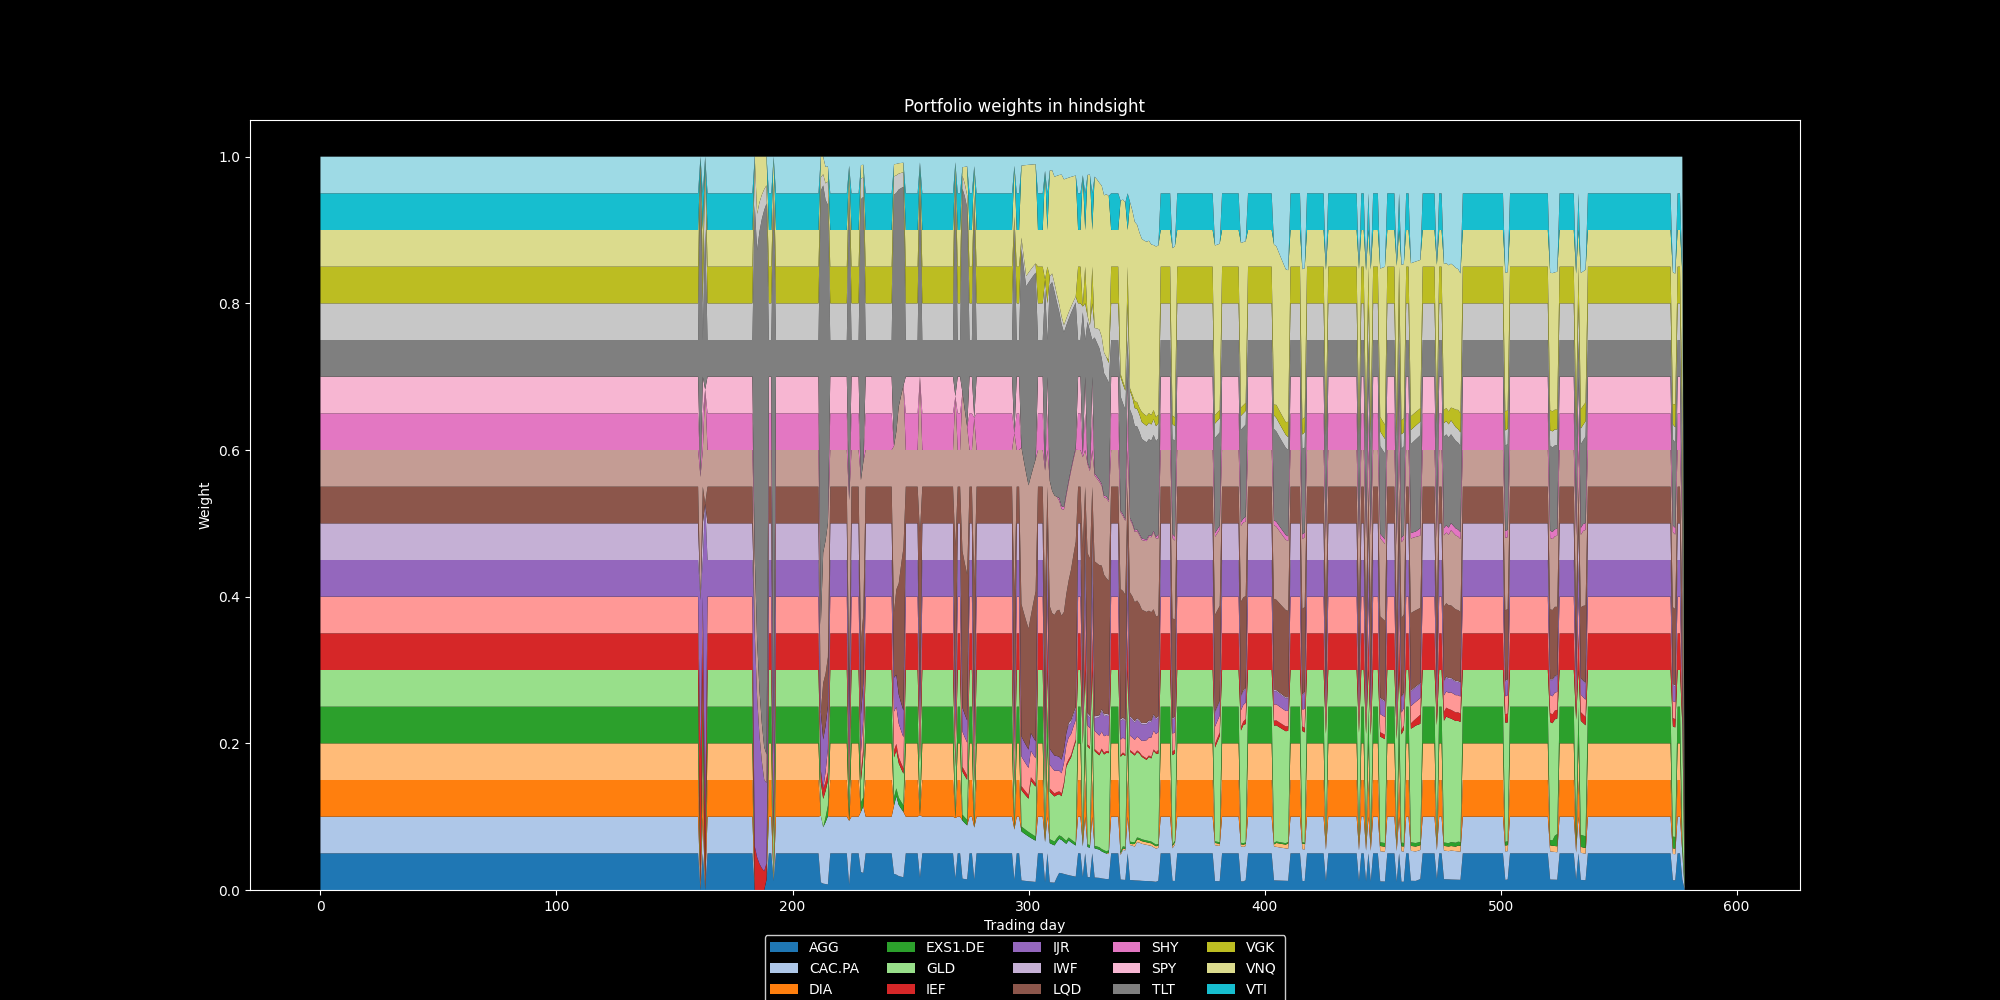

Data behind this chart, as committed beside it:
5.000000000000000278e-02, 5.000000000000000278e-02, 5.000000000000000278e-02, 5.000000000000000278e-02, 5.000000000000000278e-02, 5.000000000000000278e-02, 5.000000000000000278e-02, 5.000000000000000278e-02, 5.000000000000000278e-02, 5.000000000000000278e-02, 5.000000000000000278e-02, 5.000000000000000278e-02, 5.000000000000000278e-02, 5.000000000000000278e-02, 5.000000000000000278e-02, 5.000000000000000278e-02, 5.000000000000000278e-02, 5.000000000000000278e-02, 5.000000000000000278e-02, 5.000000000000000278e-02
5.000000000000000278e-02, 5.000000000000000278e-02, 5.000000000000000278e-02, 5.000000000000000278e-02, 5.000000000000000278e-02, 5.000000000000000278e-02, 5.000000000000000278e-02, 5.000000000000000278e-02, 5.000000000000000278e-02, 5.000000000000000278e-02, 5.000000000000000278e-02, 5.000000000000000278e-02, 5.000000000000000278e-02, 5.000000000000000278e-02, 5.000000000000000278e-02, 5.000000000000000278e-02, 5.000000000000000278e-02, 5.000000000000000278e-02, 5.000000000000000278e-02, 5.000000000000000278e-02
5.000000000000000278e-02, 5.000000000000000278e-02, 5.000000000000000278e-02, 5.000000000000000278e-02, 5.000000000000000278e-02, 5.000000000000000278e-02, 5.000000000000000278e-02, 5.000000000000000278e-02, 5.000000000000000278e-02, 5.000000000000000278e-02, 5.000000000000000278e-02, 5.000000000000000278e-02, 5.000000000000000278e-02, 5.000000000000000278e-02, 5.000000000000000278e-02, 5.000000000000000278e-02, 5.000000000000000278e-02, 5.000000000000000278e-02, 5.000000000000000278e-02, 5.000000000000000278e-02
5.000000000000000278e-02, 5.000000000000000278e-02, 5.000000000000000278e-02, 5.000000000000000278e-02, 5.000000000000000278e-02, 5.000000000000000278e-02, 5.000000000000000278e-02, 5.000000000000000278e-02, 5.000000000000000278e-02, 5.000000000000000278e-02, 5.000000000000000278e-02, 5.000000000000000278e-02, 5.000000000000000278e-02, 5.000000000000000278e-02, 5.000000000000000278e-02, 5.000000000000000278e-02, 5.000000000000000278e-02, 5.000000000000000278e-02, 5.000000000000000278e-02, 5.000000000000000278e-02
5.000000000000000278e-02, 5.000000000000000278e-02, 5.000000000000000278e-02, 5.000000000000000278e-02, 5.000000000000000278e-02, 5.000000000000000278e-02, 5.000000000000000278e-02, 5.000000000000000278e-02, 5.000000000000000278e-02, 5.000000000000000278e-02, 5.000000000000000278e-02, 5.000000000000000278e-02, 5.000000000000000278e-02, 5.000000000000000278e-02, 5.000000000000000278e-02, 5.000000000000000278e-02, 5.000000000000000278e-02, 5.000000000000000278e-02, 5.000000000000000278e-02, 5.000000000000000278e-02
5.000000000000000278e-02, 5.000000000000000278e-02, 5.000000000000000278e-02, 5.000000000000000278e-02, 5.000000000000000278e-02, 5.000000000000000278e-02, 5.000000000000000278e-02, 5.000000000000000278e-02, 5.000000000000000278e-02, 5.000000000000000278e-02, 5.000000000000000278e-02, 5.000000000000000278e-02, 5.000000000000000278e-02, 5.000000000000000278e-02, 5.000000000000000278e-02, 5.000000000000000278e-02, 5.000000000000000278e-02, 5.000000000000000278e-02, 5.000000000000000278e-02, 5.000000000000000278e-02
5.000000000000000278e-02, 5.000000000000000278e-02, 5.000000000000000278e-02, 5.000000000000000278e-02, 5.000000000000000278e-02, 5.000000000000000278e-02, 5.000000000000000278e-02, 5.000000000000000278e-02, 5.000000000000000278e-02, 5.000000000000000278e-02, 5.000000000000000278e-02, 5.000000000000000278e-02, 5.000000000000000278e-02, 5.000000000000000278e-02, 5.000000000000000278e-02, 5.000000000000000278e-02, 5.000000000000000278e-02, 5.000000000000000278e-02, 5.000000000000000278e-02, 5.000000000000000278e-02
5.000000000000000278e-02, 5.000000000000000278e-02, 5.000000000000000278e-02, 5.000000000000000278e-02, 5.000000000000000278e-02, 5.000000000000000278e-02, 5.000000000000000278e-02, 5.000000000000000278e-02, 5.000000000000000278e-02, 5.000000000000000278e-02, 5.000000000000000278e-02, 5.000000000000000278e-02, 5.000000000000000278e-02, 5.000000000000000278e-02, 5.000000000000000278e-02, 5.000000000000000278e-02, 5.000000000000000278e-02, 5.000000000000000278e-02, 5.000000000000000278e-02, 5.000000000000000278e-02
5.000000000000000278e-02, 5.000000000000000278e-02, 5.000000000000000278e-02, 5.000000000000000278e-02, 5.000000000000000278e-02, 5.000000000000000278e-02, 5.000000000000000278e-02, 5.000000000000000278e-02, 5.000000000000000278e-02, 5.000000000000000278e-02, 5.000000000000000278e-02, 5.000000000000000278e-02, 5.000000000000000278e-02, 5.000000000000000278e-02, 5.000000000000000278e-02, 5.000000000000000278e-02, 5.000000000000000278e-02, 5.000000000000000278e-02, 5.000000000000000278e-02, 5.000000000000000278e-02
5.000000000000000278e-02, 5.000000000000000278e-02, 5.000000000000000278e-02, 5.000000000000000278e-02, 5.000000000000000278e-02, 5.000000000000000278e-02, 5.000000000000000278e-02, 5.000000000000000278e-02, 5.000000000000000278e-02, 5.000000000000000278e-02, 5.000000000000000278e-02, 5.000000000000000278e-02, 5.000000000000000278e-02, 5.000000000000000278e-02, 5.000000000000000278e-02, 5.000000000000000278e-02, 5.000000000000000278e-02, 5.000000000000000278e-02, 5.000000000000000278e-02, 5.000000000000000278e-02
5.000000000000000278e-02, 5.000000000000000278e-02, 5.000000000000000278e-02, 5.000000000000000278e-02, 5.000000000000000278e-02, 5.000000000000000278e-02, 5.000000000000000278e-02, 5.000000000000000278e-02, 5.000000000000000278e-02, 5.000000000000000278e-02, 5.000000000000000278e-02, 5.000000000000000278e-02, 5.000000000000000278e-02, 5.000000000000000278e-02, 5.000000000000000278e-02, 5.000000000000000278e-02, 5.000000000000000278e-02, 5.000000000000000278e-02, 5.000000000000000278e-02, 5.000000000000000278e-02
5.000000000000000278e-02, 5.000000000000000278e-02, 5.000000000000000278e-02, 5.000000000000000278e-02, 5.000000000000000278e-02, 5.000000000000000278e-02, 5.000000000000000278e-02, 5.000000000000000278e-02, 5.000000000000000278e-02, 5.000000000000000278e-02, 5.000000000000000278e-02, 5.000000000000000278e-02, 5.000000000000000278e-02, 5.000000000000000278e-02, 5.000000000000000278e-02, 5.000000000000000278e-02, 5.000000000000000278e-02, 5.000000000000000278e-02, 5.000000000000000278e-02, 5.000000000000000278e-02
5.000000000000000278e-02, 5.000000000000000278e-02, 5.000000000000000278e-02, 5.000000000000000278e-02, 5.000000000000000278e-02, 5.000000000000000278e-02, 5.000000000000000278e-02, 5.000000000000000278e-02, 5.000000000000000278e-02, 5.000000000000000278e-02, 5.000000000000000278e-02, 5.000000000000000278e-02, 5.000000000000000278e-02, 5.000000000000000278e-02, 5.000000000000000278e-02, 5.000000000000000278e-02, 5.000000000000000278e-02, 5.000000000000000278e-02, 5.000000000000000278e-02, 5.000000000000000278e-02
5.000000000000000278e-02, 5.000000000000000278e-02, 5.000000000000000278e-02, 5.000000000000000278e-02, 5.000000000000000278e-02, 5.000000000000000278e-02, 5.000000000000000278e-02, 5.000000000000000278e-02, 5.000000000000000278e-02, 5.000000000000000278e-02, 5.000000000000000278e-02, 5.000000000000000278e-02, 5.000000000000000278e-02, 5.000000000000000278e-02, 5.000000000000000278e-02, 5.000000000000000278e-02, 5.000000000000000278e-02, 5.000000000000000278e-02, 5.000000000000000278e-02, 5.000000000000000278e-02
5.000000000000000278e-02, 5.000000000000000278e-02, 5.000000000000000278e-02, 5.000000000000000278e-02, 5.000000000000000278e-02, 5.000000000000000278e-02, 5.000000000000000278e-02, 5.000000000000000278e-02, 5.000000000000000278e-02, 5.000000000000000278e-02, 5.000000000000000278e-02, 5.000000000000000278e-02, 5.000000000000000278e-02, 5.000000000000000278e-02, 5.000000000000000278e-02, 5.000000000000000278e-02, 5.000000000000000278e-02, 5.000000000000000278e-02, 5.000000000000000278e-02, 5.000000000000000278e-02
5.000000000000000278e-02, 5.000000000000000278e-02, 5.000000000000000278e-02, 5.000000000000000278e-02, 5.000000000000000278e-02, 5.000000000000000278e-02, 5.000000000000000278e-02, 5.000000000000000278e-02, 5.000000000000000278e-02, 5.000000000000000278e-02, 5.000000000000000278e-02, 5.000000000000000278e-02, 5.000000000000000278e-02, 5.000000000000000278e-02, 5.000000000000000278e-02, 5.000000000000000278e-02, 5.000000000000000278e-02, 5.000000000000000278e-02, 5.000000000000000278e-02, 5.000000000000000278e-02
5.000000000000000278e-02, 5.000000000000000278e-02, 5.000000000000000278e-02, 5.000000000000000278e-02, 5.000000000000000278e-02, 5.000000000000000278e-02, 5.000000000000000278e-02, 5.000000000000000278e-02, 5.000000000000000278e-02, 5.000000000000000278e-02, 5.000000000000000278e-02, 5.000000000000000278e-02, 5.000000000000000278e-02, 5.000000000000000278e-02, 5.000000000000000278e-02, 5.000000000000000278e-02, 5.000000000000000278e-02, 5.000000000000000278e-02, 5.000000000000000278e-02, 5.000000000000000278e-02
5.000000000000000278e-02, 5.000000000000000278e-02, 5.000000000000000278e-02, 5.000000000000000278e-02, 5.000000000000000278e-02, 5.000000000000000278e-02, 5.000000000000000278e-02, 5.000000000000000278e-02, 5.000000000000000278e-02, 5.000000000000000278e-02, 5.000000000000000278e-02, 5.000000000000000278e-02, 5.000000000000000278e-02, 5.000000000000000278e-02, 5.000000000000000278e-02, 5.000000000000000278e-02, 5.000000000000000278e-02, 5.000000000000000278e-02, 5.000000000000000278e-02, 5.000000000000000278e-02
5.000000000000000278e-02, 5.000000000000000278e-02, 5.000000000000000278e-02, 5.000000000000000278e-02, 5.000000000000000278e-02, 5.000000000000000278e-02, 5.000000000000000278e-02, 5.000000000000000278e-02, 5.000000000000000278e-02, 5.000000000000000278e-02, 5.000000000000000278e-02, 5.000000000000000278e-02, 5.000000000000000278e-02, 5.000000000000000278e-02, 5.000000000000000278e-02, 5.000000000000000278e-02, 5.000000000000000278e-02, 5.000000000000000278e-02, 5.000000000000000278e-02, 5.000000000000000278e-02
5.000000000000000278e-02, 5.000000000000000278e-02, 5.000000000000000278e-02, 5.000000000000000278e-02, 5.000000000000000278e-02, 5.000000000000000278e-02, 5.000000000000000278e-02, 5.000000000000000278e-02, 5.000000000000000278e-02, 5.000000000000000278e-02, 5.000000000000000278e-02, 5.000000000000000278e-02, 5.000000000000000278e-02, 5.000000000000000278e-02, 5.000000000000000278e-02, 5.000000000000000278e-02, 5.000000000000000278e-02, 5.000000000000000278e-02, 5.000000000000000278e-02, 5.000000000000000278e-02
5.000000000000000278e-02, 5.000000000000000278e-02, 5.000000000000000278e-02, 5.000000000000000278e-02, 5.000000000000000278e-02, 5.000000000000000278e-02, 5.000000000000000278e-02, 5.000000000000000278e-02, 5.000000000000000278e-02, 5.000000000000000278e-02, 5.000000000000000278e-02, 5.000000000000000278e-02, 5.000000000000000278e-02, 5.000000000000000278e-02, 5.000000000000000278e-02, 5.000000000000000278e-02, 5.000000000000000278e-02, 5.000000000000000278e-02, 5.000000000000000278e-02, 5.000000000000000278e-02
5.000000000000000278e-02, 5.000000000000000278e-02, 5.000000000000000278e-02, 5.000000000000000278e-02, 5.000000000000000278e-02, 5.000000000000000278e-02, 5.000000000000000278e-02, 5.000000000000000278e-02, 5.000000000000000278e-02, 5.000000000000000278e-02, 5.000000000000000278e-02, 5.000000000000000278e-02, 5.000000000000000278e-02, 5.000000000000000278e-02, 5.000000000000000278e-02, 5.000000000000000278e-02, 5.000000000000000278e-02, 5.000000000000000278e-02, 5.000000000000000278e-02, 5.000000000000000278e-02
5.000000000000000278e-02, 5.000000000000000278e-02, 5.000000000000000278e-02, 5.000000000000000278e-02, 5.000000000000000278e-02, 5.000000000000000278e-02, 5.000000000000000278e-02, 5.000000000000000278e-02, 5.000000000000000278e-02, 5.000000000000000278e-02, 5.000000000000000278e-02, 5.000000000000000278e-02, 5.000000000000000278e-02, 5.000000000000000278e-02, 5.000000000000000278e-02, 5.000000000000000278e-02, 5.000000000000000278e-02, 5.000000000000000278e-02, 5.000000000000000278e-02, 5.000000000000000278e-02
5.000000000000000278e-02, 5.000000000000000278e-02, 5.000000000000000278e-02, 5.000000000000000278e-02, 5.000000000000000278e-02, 5.000000000000000278e-02, 5.000000000000000278e-02, 5.000000000000000278e-02, 5.000000000000000278e-02, 5.000000000000000278e-02, 5.000000000000000278e-02, 5.000000000000000278e-02, 5.000000000000000278e-02, 5.000000000000000278e-02, 5.000000000000000278e-02, 5.000000000000000278e-02, 5.000000000000000278e-02, 5.000000000000000278e-02, 5.000000000000000278e-02, 5.000000000000000278e-02
5.000000000000000278e-02, 5.000000000000000278e-02, 5.000000000000000278e-02, 5.000000000000000278e-02, 5.000000000000000278e-02, 5.000000000000000278e-02, 5.000000000000000278e-02, 5.000000000000000278e-02, 5.000000000000000278e-02, 5.000000000000000278e-02, 5.000000000000000278e-02, 5.000000000000000278e-02, 5.000000000000000278e-02, 5.000000000000000278e-02, 5.000000000000000278e-02, 5.000000000000000278e-02, 5.000000000000000278e-02, 5.000000000000000278e-02, 5.000000000000000278e-02, 5.000000000000000278e-02
5.000000000000000278e-02, 5.000000000000000278e-02, 5.000000000000000278e-02, 5.000000000000000278e-02, 5.000000000000000278e-02, 5.000000000000000278e-02, 5.000000000000000278e-02, 5.000000000000000278e-02, 5.000000000000000278e-02, 5.000000000000000278e-02, 5.000000000000000278e-02, 5.000000000000000278e-02, 5.000000000000000278e-02, 5.000000000000000278e-02, 5.000000000000000278e-02, 5.000000000000000278e-02, 5.000000000000000278e-02, 5.000000000000000278e-02, 5.000000000000000278e-02, 5.000000000000000278e-02
5.000000000000000278e-02, 5.000000000000000278e-02, 5.000000000000000278e-02, 5.000000000000000278e-02, 5.000000000000000278e-02, 5.000000000000000278e-02, 5.000000000000000278e-02, 5.000000000000000278e-02, 5.000000000000000278e-02, 5.000000000000000278e-02, 5.000000000000000278e-02, 5.000000000000000278e-02, 5.000000000000000278e-02, 5.000000000000000278e-02, 5.000000000000000278e-02, 5.000000000000000278e-02, 5.000000000000000278e-02, 5.000000000000000278e-02, 5.000000000000000278e-02, 5.000000000000000278e-02
5.000000000000000278e-02, 5.000000000000000278e-02, 5.000000000000000278e-02, 5.000000000000000278e-02, 5.000000000000000278e-02, 5.000000000000000278e-02, 5.000000000000000278e-02, 5.000000000000000278e-02, 5.000000000000000278e-02, 5.000000000000000278e-02, 5.000000000000000278e-02, 5.000000000000000278e-02, 5.000000000000000278e-02, 5.000000000000000278e-02, 5.000000000000000278e-02, 5.000000000000000278e-02, 5.000000000000000278e-02, 5.000000000000000278e-02, 5.000000000000000278e-02, 5.000000000000000278e-02
5.000000000000000278e-02, 5.000000000000000278e-02, 5.000000000000000278e-02, 5.000000000000000278e-02, 5.000000000000000278e-02, 5.000000000000000278e-02, 5.000000000000000278e-02, 5.000000000000000278e-02, 5.000000000000000278e-02, 5.000000000000000278e-02, 5.000000000000000278e-02, 5.000000000000000278e-02, 5.000000000000000278e-02, 5.000000000000000278e-02, 5.000000000000000278e-02, 5.000000000000000278e-02, 5.000000000000000278e-02, 5.000000000000000278e-02, 5.000000000000000278e-02, 5.000000000000000278e-02
5.000000000000000278e-02, 5.000000000000000278e-02, 5.000000000000000278e-02, 5.000000000000000278e-02, 5.000000000000000278e-02, 5.000000000000000278e-02, 5.000000000000000278e-02, 5.000000000000000278e-02, 5.000000000000000278e-02, 5.000000000000000278e-02, 5.000000000000000278e-02, 5.000000000000000278e-02, 5.000000000000000278e-02, 5.000000000000000278e-02, 5.000000000000000278e-02, 5.000000000000000278e-02, 5.000000000000000278e-02, 5.000000000000000278e-02, 5.000000000000000278e-02, 5.000000000000000278e-02
5.000000000000000278e-02, 5.000000000000000278e-02, 5.000000000000000278e-02, 5.000000000000000278e-02, 5.000000000000000278e-02, 5.000000000000000278e-02, 5.000000000000000278e-02, 5.000000000000000278e-02, 5.000000000000000278e-02, 5.000000000000000278e-02, 5.000000000000000278e-02, 5.000000000000000278e-02, 5.000000000000000278e-02, 5.000000000000000278e-02, 5.000000000000000278e-02, 5.000000000000000278e-02, 5.000000000000000278e-02, 5.000000000000000278e-02, 5.000000000000000278e-02, 5.000000000000000278e-02
5.000000000000000278e-02, 5.000000000000000278e-02, 5.000000000000000278e-02, 5.000000000000000278e-02, 5.000000000000000278e-02, 5.000000000000000278e-02, 5.000000000000000278e-02, 5.000000000000000278e-02, 5.000000000000000278e-02, 5.000000000000000278e-02, 5.000000000000000278e-02, 5.000000000000000278e-02, 5.000000000000000278e-02, 5.000000000000000278e-02, 5.000000000000000278e-02, 5.000000000000000278e-02, 5.000000000000000278e-02, 5.000000000000000278e-02, 5.000000000000000278e-02, 5.000000000000000278e-02
5.000000000000000278e-02, 5.000000000000000278e-02, 5.000000000000000278e-02, 5.000000000000000278e-02, 5.000000000000000278e-02, 5.000000000000000278e-02, 5.000000000000000278e-02, 5.000000000000000278e-02, 5.000000000000000278e-02, 5.000000000000000278e-02, 5.000000000000000278e-02, 5.000000000000000278e-02, 5.000000000000000278e-02, 5.000000000000000278e-02, 5.000000000000000278e-02, 5.000000000000000278e-02, 5.000000000000000278e-02, 5.000000000000000278e-02, 5.000000000000000278e-02, 5.000000000000000278e-02
5.000000000000000278e-02, 5.000000000000000278e-02, 5.000000000000000278e-02, 5.000000000000000278e-02, 5.000000000000000278e-02, 5.000000000000000278e-02, 5.000000000000000278e-02, 5.000000000000000278e-02, 5.000000000000000278e-02, 5.000000000000000278e-02, 5.000000000000000278e-02, 5.000000000000000278e-02, 5.000000000000000278e-02, 5.000000000000000278e-02, 5.000000000000000278e-02, 5.000000000000000278e-02, 5.000000000000000278e-02, 5.000000000000000278e-02, 5.000000000000000278e-02, 5.000000000000000278e-02
5.000000000000000278e-02, 5.000000000000000278e-02, 5.000000000000000278e-02, 5.000000000000000278e-02, 5.000000000000000278e-02, 5.000000000000000278e-02, 5.000000000000000278e-02, 5.000000000000000278e-02, 5.000000000000000278e-02, 5.000000000000000278e-02, 5.000000000000000278e-02, 5.000000000000000278e-02, 5.000000000000000278e-02, 5.000000000000000278e-02, 5.000000000000000278e-02, 5.000000000000000278e-02, 5.000000000000000278e-02, 5.000000000000000278e-02, 5.000000000000000278e-02, 5.000000000000000278e-02
5.000000000000000278e-02, 5.000000000000000278e-02, 5.000000000000000278e-02, 5.000000000000000278e-02, 5.000000000000000278e-02, 5.000000000000000278e-02, 5.000000000000000278e-02, 5.000000000000000278e-02, 5.000000000000000278e-02, 5.000000000000000278e-02, 5.000000000000000278e-02, 5.000000000000000278e-02, 5.000000000000000278e-02, 5.000000000000000278e-02, 5.000000000000000278e-02, 5.000000000000000278e-02, 5.000000000000000278e-02, 5.000000000000000278e-02, 5.000000000000000278e-02, 5.000000000000000278e-02
5.000000000000000278e-02, 5.000000000000000278e-02, 5.000000000000000278e-02, 5.000000000000000278e-02, 5.000000000000000278e-02, 5.000000000000000278e-02, 5.000000000000000278e-02, 5.000000000000000278e-02, 5.000000000000000278e-02, 5.000000000000000278e-02, 5.000000000000000278e-02, 5.000000000000000278e-02, 5.000000000000000278e-02, 5.000000000000000278e-02, 5.000000000000000278e-02, 5.000000000000000278e-02, 5.000000000000000278e-02, 5.000000000000000278e-02, 5.000000000000000278e-02, 5.000000000000000278e-02
5.000000000000000278e-02, 5.000000000000000278e-02, 5.000000000000000278e-02, 5.000000000000000278e-02, 5.000000000000000278e-02, 5.000000000000000278e-02, 5.000000000000000278e-02, 5.000000000000000278e-02, 5.000000000000000278e-02, 5.000000000000000278e-02, 5.000000000000000278e-02, 5.000000000000000278e-02, 5.000000000000000278e-02, 5.000000000000000278e-02, 5.000000000000000278e-02, 5.000000000000000278e-02, 5.000000000000000278e-02, 5.000000000000000278e-02, 5.000000000000000278e-02, 5.000000000000000278e-02
5.000000000000000278e-02, 5.000000000000000278e-02, 5.000000000000000278e-02, 5.000000000000000278e-02, 5.000000000000000278e-02, 5.000000000000000278e-02, 5.000000000000000278e-02, 5.000000000000000278e-02, 5.000000000000000278e-02, 5.000000000000000278e-02, 5.000000000000000278e-02, 5.000000000000000278e-02, 5.000000000000000278e-02, 5.000000000000000278e-02, 5.000000000000000278e-02, 5.000000000000000278e-02, 5.000000000000000278e-02, 5.000000000000000278e-02, 5.000000000000000278e-02, 5.000000000000000278e-02
5.000000000000000278e-02, 5.000000000000000278e-02, 5.000000000000000278e-02, 5.000000000000000278e-02, 5.000000000000000278e-02, 5.000000000000000278e-02, 5.000000000000000278e-02, 5.000000000000000278e-02, 5.000000000000000278e-02, 5.000000000000000278e-02, 5.000000000000000278e-02, 5.000000000000000278e-02, 5.000000000000000278e-02, 5.000000000000000278e-02, 5.000000000000000278e-02, 5.000000000000000278e-02, 5.000000000000000278e-02, 5.000000000000000278e-02, 5.000000000000000278e-02, 5.000000000000000278e-02
5.000000000000000278e-02, 5.000000000000000278e-02, 5.000000000000000278e-02, 5.000000000000000278e-02, 5.000000000000000278e-02, 5.000000000000000278e-02, 5.000000000000000278e-02, 5.000000000000000278e-02, 5.000000000000000278e-02, 5.000000000000000278e-02, 5.000000000000000278e-02, 5.000000000000000278e-02, 5.000000000000000278e-02, 5.000000000000000278e-02, 5.000000000000000278e-02, 5.000000000000000278e-02, 5.000000000000000278e-02, 5.000000000000000278e-02, 5.000000000000000278e-02, 5.000000000000000278e-02
5.000000000000000278e-02, 5.000000000000000278e-02, 5.000000000000000278e-02, 5.000000000000000278e-02, 5.000000000000000278e-02, 5.000000000000000278e-02, 5.000000000000000278e-02, 5.000000000000000278e-02, 5.000000000000000278e-02, 5.000000000000000278e-02, 5.000000000000000278e-02, 5.000000000000000278e-02, 5.000000000000000278e-02, 5.000000000000000278e-02, 5.000000000000000278e-02, 5.000000000000000278e-02, 5.000000000000000278e-02, 5.000000000000000278e-02, 5.000000000000000278e-02, 5.000000000000000278e-02
5.000000000000000278e-02, 5.000000000000000278e-02, 5.000000000000000278e-02, 5.000000000000000278e-02, 5.000000000000000278e-02, 5.000000000000000278e-02, 5.000000000000000278e-02, 5.000000000000000278e-02, 5.000000000000000278e-02, 5.000000000000000278e-02, 5.000000000000000278e-02, 5.000000000000000278e-02, 5.000000000000000278e-02, 5.000000000000000278e-02, 5.000000000000000278e-02, 5.000000000000000278e-02, 5.000000000000000278e-02, 5.000000000000000278e-02, 5.000000000000000278e-02, 5.000000000000000278e-02
5.000000000000000278e-02, 5.000000000000000278e-02, 5.000000000000000278e-02, 5.000000000000000278e-02, 5.000000000000000278e-02, 5.000000000000000278e-02, 5.000000000000000278e-02, 5.000000000000000278e-02, 5.000000000000000278e-02, 5.000000000000000278e-02, 5.000000000000000278e-02, 5.000000000000000278e-02, 5.000000000000000278e-02, 5.000000000000000278e-02, 5.000000000000000278e-02, 5.000000000000000278e-02, 5.000000000000000278e-02, 5.000000000000000278e-02, 5.000000000000000278e-02, 5.000000000000000278e-02
5.000000000000000278e-02, 5.000000000000000278e-02, 5.000000000000000278e-02, 5.000000000000000278e-02, 5.000000000000000278e-02, 5.000000000000000278e-02, 5.000000000000000278e-02, 5.000000000000000278e-02, 5.000000000000000278e-02, 5.000000000000000278e-02, 5.000000000000000278e-02, 5.000000000000000278e-02, 5.000000000000000278e-02, 5.000000000000000278e-02, 5.000000000000000278e-02, 5.000000000000000278e-02, 5.000000000000000278e-02, 5.000000000000000278e-02, 5.000000000000000278e-02, 5.000000000000000278e-02
5.000000000000000278e-02, 5.000000000000000278e-02, 5.000000000000000278e-02, 5.000000000000000278e-02, 5.000000000000000278e-02, 5.000000000000000278e-02, 5.000000000000000278e-02, 5.000000000000000278e-02, 5.000000000000000278e-02, 5.000000000000000278e-02, 5.000000000000000278e-02, 5.000000000000000278e-02, 5.000000000000000278e-02, 5.000000000000000278e-02, 5.000000000000000278e-02, 5.000000000000000278e-02, 5.000000000000000278e-02, 5.000000000000000278e-02, 5.000000000000000278e-02, 5.000000000000000278e-02
5.000000000000000278e-02, 5.000000000000000278e-02, 5.000000000000000278e-02, 5.000000000000000278e-02, 5.000000000000000278e-02, 5.000000000000000278e-02, 5.000000000000000278e-02, 5.000000000000000278e-02, 5.000000000000000278e-02, 5.000000000000000278e-02, 5.000000000000000278e-02, 5.000000000000000278e-02, 5.000000000000000278e-02, 5.000000000000000278e-02, 5.000000000000000278e-02, 5.000000000000000278e-02, 5.000000000000000278e-02, 5.000000000000000278e-02, 5.000000000000000278e-02, 5.000000000000000278e-02
5.000000000000000278e-02, 5.000000000000000278e-02, 5.000000000000000278e-02, 5.000000000000000278e-02, 5.000000000000000278e-02, 5.000000000000000278e-02, 5.000000000000000278e-02, 5.000000000000000278e-02, 5.000000000000000278e-02, 5.000000000000000278e-02, 5.000000000000000278e-02, 5.000000000000000278e-02, 5.000000000000000278e-02, 5.000000000000000278e-02, 5.000000000000000278e-02, 5.000000000000000278e-02, 5.000000000000000278e-02, 5.000000000000000278e-02, 5.000000000000000278e-02, 5.000000000000000278e-02
5.000000000000000278e-02, 5.000000000000000278e-02, 5.000000000000000278e-02, 5.000000000000000278e-02, 5.000000000000000278e-02, 5.000000000000000278e-02, 5.000000000000000278e-02, 5.000000000000000278e-02, 5.000000000000000278e-02, 5.000000000000000278e-02, 5.000000000000000278e-02, 5.000000000000000278e-02, 5.000000000000000278e-02, 5.000000000000000278e-02, 5.000000000000000278e-02, 5.000000000000000278e-02, 5.000000000000000278e-02, 5.000000000000000278e-02, 5.000000000000000278e-02, 5.000000000000000278e-02
5.000000000000000278e-02, 5.000000000000000278e-02, 5.000000000000000278e-02, 5.000000000000000278e-02, 5.000000000000000278e-02, 5.000000000000000278e-02, 5.000000000000000278e-02, 5.000000000000000278e-02, 5.000000000000000278e-02, 5.000000000000000278e-02, 5.000000000000000278e-02, 5.000000000000000278e-02, 5.000000000000000278e-02, 5.000000000000000278e-02, 5.000000000000000278e-02, 5.000000000000000278e-02, 5.000000000000000278e-02, 5.000000000000000278e-02, 5.000000000000000278e-02, 5.000000000000000278e-02
5.000000000000000278e-02, 5.000000000000000278e-02, 5.000000000000000278e-02, 5.000000000000000278e-02, 5.000000000000000278e-02, 5.000000000000000278e-02, 5.000000000000000278e-02, 5.000000000000000278e-02, 5.000000000000000278e-02, 5.000000000000000278e-02, 5.000000000000000278e-02, 5.000000000000000278e-02, 5.000000000000000278e-02, 5.000000000000000278e-02, 5.000000000000000278e-02, 5.000000000000000278e-02, 5.000000000000000278e-02, 5.000000000000000278e-02, 5.000000000000000278e-02, 5.000000000000000278e-02
5.000000000000000278e-02, 5.000000000000000278e-02, 5.000000000000000278e-02, 5.000000000000000278e-02, 5.000000000000000278e-02, 5.000000000000000278e-02, 5.000000000000000278e-02, 5.000000000000000278e-02, 5.000000000000000278e-02, 5.000000000000000278e-02, 5.000000000000000278e-02, 5.000000000000000278e-02, 5.000000000000000278e-02, 5.000000000000000278e-02, 5.000000000000000278e-02, 5.000000000000000278e-02, 5.000000000000000278e-02, 5.000000000000000278e-02, 5.000000000000000278e-02, 5.000000000000000278e-02
5.000000000000000278e-02, 5.000000000000000278e-02, 5.000000000000000278e-02, 5.000000000000000278e-02, 5.000000000000000278e-02, 5.000000000000000278e-02, 5.000000000000000278e-02, 5.000000000000000278e-02, 5.000000000000000278e-02, 5.000000000000000278e-02, 5.000000000000000278e-02, 5.000000000000000278e-02, 5.000000000000000278e-02, 5.000000000000000278e-02, 5.000000000000000278e-02, 5.000000000000000278e-02, 5.000000000000000278e-02, 5.000000000000000278e-02, 5.000000000000000278e-02, 5.000000000000000278e-02
5.000000000000000278e-02, 5.000000000000000278e-02, 5.000000000000000278e-02, 5.000000000000000278e-02, 5.000000000000000278e-02, 5.000000000000000278e-02, 5.000000000000000278e-02, 5.000000000000000278e-02, 5.000000000000000278e-02, 5.000000000000000278e-02, 5.000000000000000278e-02, 5.000000000000000278e-02, 5.000000000000000278e-02, 5.000000000000000278e-02, 5.000000000000000278e-02, 5.000000000000000278e-02, 5.000000000000000278e-02, 5.000000000000000278e-02, 5.000000000000000278e-02, 5.000000000000000278e-02
5.000000000000000278e-02, 5.000000000000000278e-02, 5.000000000000000278e-02, 5.000000000000000278e-02, 5.000000000000000278e-02, 5.000000000000000278e-02, 5.000000000000000278e-02, 5.000000000000000278e-02, 5.000000000000000278e-02, 5.000000000000000278e-02, 5.000000000000000278e-02, 5.000000000000000278e-02, 5.000000000000000278e-02, 5.000000000000000278e-02, 5.000000000000000278e-02, 5.000000000000000278e-02, 5.000000000000000278e-02, 5.000000000000000278e-02, 5.000000000000000278e-02, 5.000000000000000278e-02
5.000000000000000278e-02, 5.000000000000000278e-02, 5.000000000000000278e-02, 5.000000000000000278e-02, 5.000000000000000278e-02, 5.000000000000000278e-02, 5.000000000000000278e-02, 5.000000000000000278e-02, 5.000000000000000278e-02, 5.000000000000000278e-02, 5.000000000000000278e-02, 5.000000000000000278e-02, 5.000000000000000278e-02, 5.000000000000000278e-02, 5.000000000000000278e-02, 5.000000000000000278e-02, 5.000000000000000278e-02, 5.000000000000000278e-02, 5.000000000000000278e-02, 5.000000000000000278e-02
5.000000000000000278e-02, 5.000000000000000278e-02, 5.000000000000000278e-02, 5.000000000000000278e-02, 5.000000000000000278e-02, 5.000000000000000278e-02, 5.000000000000000278e-02, 5.000000000000000278e-02, 5.000000000000000278e-02, 5.000000000000000278e-02, 5.000000000000000278e-02, 5.000000000000000278e-02, 5.000000000000000278e-02, 5.000000000000000278e-02, 5.000000000000000278e-02, 5.000000000000000278e-02, 5.000000000000000278e-02, 5.000000000000000278e-02, 5.000000000000000278e-02, 5.000000000000000278e-02
5.000000000000000278e-02, 5.000000000000000278e-02, 5.000000000000000278e-02, 5.000000000000000278e-02, 5.000000000000000278e-02, 5.000000000000000278e-02, 5.000000000000000278e-02, 5.000000000000000278e-02, 5.000000000000000278e-02, 5.000000000000000278e-02, 5.000000000000000278e-02, 5.000000000000000278e-02, 5.000000000000000278e-02, 5.000000000000000278e-02, 5.000000000000000278e-02, 5.000000000000000278e-02, 5.000000000000000278e-02, 5.000000000000000278e-02, 5.000000000000000278e-02, 5.000000000000000278e-02
5.000000000000000278e-02, 5.000000000000000278e-02, 5.000000000000000278e-02, 5.000000000000000278e-02, 5.000000000000000278e-02, 5.000000000000000278e-02, 5.000000000000000278e-02, 5.000000000000000278e-02, 5.000000000000000278e-02, 5.000000000000000278e-02, 5.000000000000000278e-02, 5.000000000000000278e-02, 5.000000000000000278e-02, 5.000000000000000278e-02, 5.000000000000000278e-02, 5.000000000000000278e-02, 5.000000000000000278e-02, 5.000000000000000278e-02, 5.000000000000000278e-02, 5.000000000000000278e-02
5.000000000000000278e-02, 5.000000000000000278e-02, 5.000000000000000278e-02, 5.000000000000000278e-02, 5.000000000000000278e-02, 5.000000000000000278e-02, 5.000000000000000278e-02, 5.000000000000000278e-02, 5.000000000000000278e-02, 5.000000000000000278e-02, 5.000000000000000278e-02, 5.000000000000000278e-02, 5.000000000000000278e-02, 5.000000000000000278e-02, 5.000000000000000278e-02, 5.000000000000000278e-02, 5.000000000000000278e-02, 5.000000000000000278e-02, 5.000000000000000278e-02, 5.000000000000000278e-02
5.000000000000000278e-02, 5.000000000000000278e-02, 5.000000000000000278e-02, 5.000000000000000278e-02, 5.000000000000000278e-02, 5.000000000000000278e-02, 5.000000000000000278e-02, 5.000000000000000278e-02, 5.000000000000000278e-02, 5.000000000000000278e-02, 5.000000000000000278e-02, 5.000000000000000278e-02, 5.000000000000000278e-02, 5.000000000000000278e-02, 5.000000000000000278e-02, 5.000000000000000278e-02, 5.000000000000000278e-02, 5.000000000000000278e-02, 5.000000000000000278e-02, 5.000000000000000278e-02
... 538 more rows
